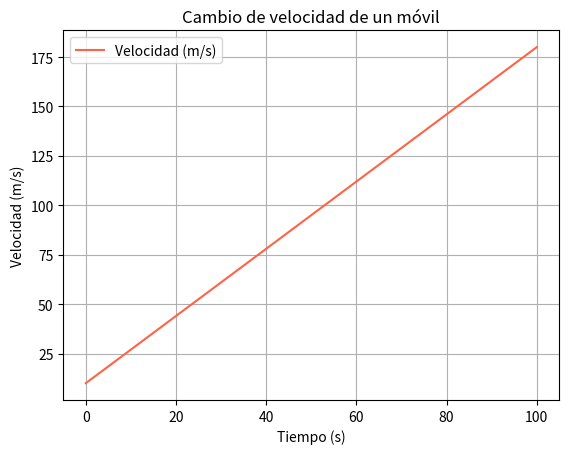
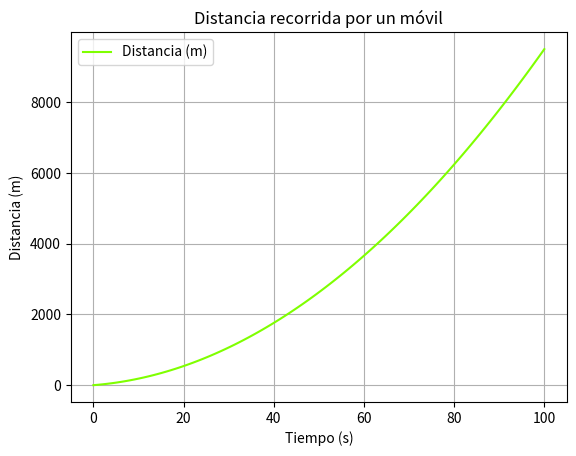
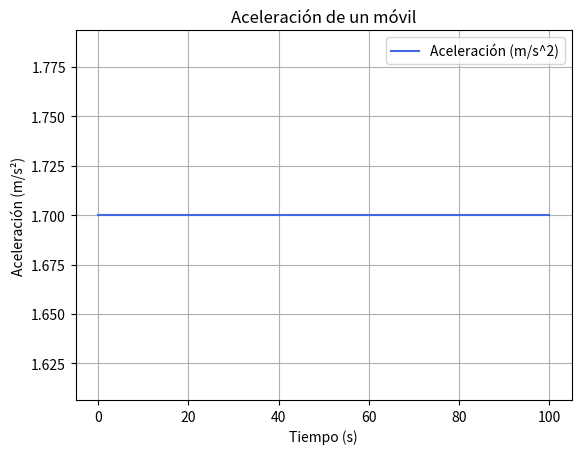

Reproduce these figures in Python, in order.
import numpy as np
import matplotlib.pyplot as plt

# Parámetros del móvil
m = 1000  # masa en kg
v_i = 10  # velocidad inicial en m/s
v_f = 180  # velocidad final en m/s
t = 100   # tiempo en segundos

# Cálculo de la aceleración
a = (v_f - v_i) / t

# Cálculo de la fuerza aplicada
F = m * a

# Generar datos para graficar la velocidad en función del tiempo
time = np.linspace(0, t, 100)  # 100 puntos entre 0 y t
velocities = v_i + a * time  # ecuación de la velocidad

# Graficar el cambio de velocidad
plt.figure()
plt.plot(time, velocities, label='Velocidad (m/s)', color='tomato')
plt.xlabel('Tiempo (s)')
plt.ylabel('Velocidad (m/s)')
plt.title('Cambio de velocidad de un móvil')
plt.legend()
plt.grid(True)
plt.show()

# Imprimir resultados
print(f"Aceleración: {a:.2f} m/s^2")
print(f"Fuerza aplicada: {F:.2f} N")

# Graficar distancia - tiempo
# Usar el mismo arreglo de tiempo para calcular distancias
distances = v_i * time + 0.5 * a * time**2  # ecuación de la distancia

plt.figure()
plt.plot(time, distances, label='Distancia (m)', color='chartreuse')
plt.xlabel('Tiempo (s)')
plt.ylabel('Distancia (m)')
plt.title('Distancia recorrida por un móvil')
plt.legend()
plt.grid(True)
plt.show()

# Imprimir resultados de distancia
print(f"Distancia recorrida: {distances[-1]:.2f} m")

# Graficar aceleración - tiempo
acceleration_time = np.full_like(time, a)  # Crear un arreglo constante para la aceleración

plt.figure()
plt.plot(time, acceleration_time, label='Aceleración (m/s^2)', color='royalblue')
plt.xlabel('Tiempo (s)')
plt.ylabel('Aceleración (m/s²)')
plt.title('Aceleración de un móvil')
plt.legend()
plt.grid(True)
plt.show()
